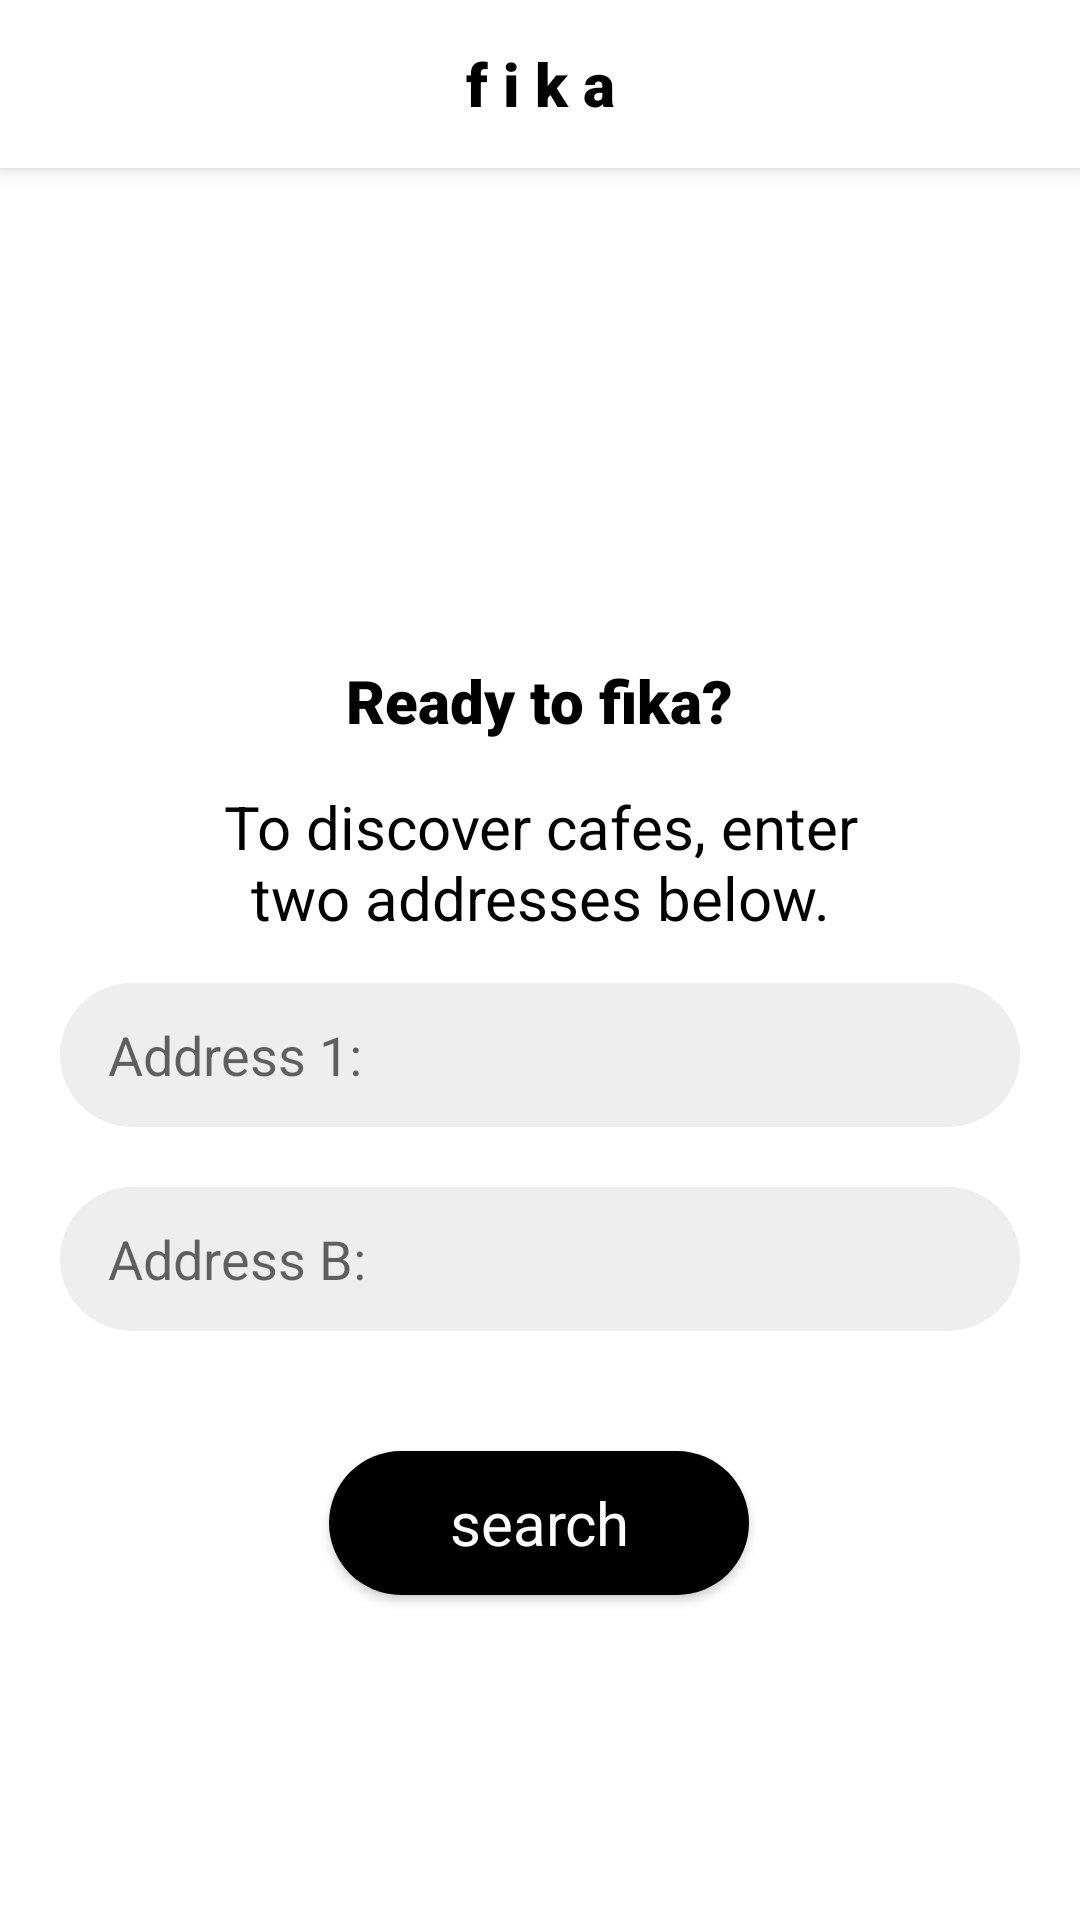

Here is an Android app screen rendered from its layout file. Give the layout XML and the strings, colors and styles it references.
<!-- AndroidManifest.xml: application theme Theme.FikaBuild -->
<!-- res/layout/activity_start_new_fika.xml -->
<?xml version="1.0" encoding="utf-8"?>
<androidx.constraintlayout.widget.ConstraintLayout xmlns:android="http://schemas.android.com/apk/res/android"
    xmlns:app="http://schemas.android.com/apk/res-auto"
    xmlns:tools="http://schemas.android.com/tools"
    android:layout_width="match_parent"
    android:layout_height="match_parent"
    tools:context=".NewFika">

    <androidx.appcompat.widget.Toolbar
        android:id="@+id/customActionBar"
        android:layout_width="match_parent"
        android:layout_height="?attr/actionBarSize"
        android:background="@color/white"
        android:elevation="4dp"
        app:layout_constraintTop_toTopOf="parent"
        app:title="">


        <TextView
            android:layout_width="wrap_content"
            android:layout_height="wrap_content"
            android:layout_gravity="center"
            android:fontFamily="sans-serif-black"
            android:text="f i k a"
            android:textColor="@color/black"
            android:textSize="20sp"
            app:layout_constraintBottom_toBottomOf="parent"
            app:layout_constraintEnd_toEndOf="parent"
            app:layout_constraintStart_toStartOf="parent"
            app:layout_constraintTop_toTopOf="parent" />

    </androidx.appcompat.widget.Toolbar>


    <Button
        android:id="@+id/searchButton"
        android:layout_width="140dp"
        android:layout_height="48dp"
        android:layout_marginTop="40dp"
        android:layout_marginBottom="180dp"
        android:background="@drawable/round_button"
        android:backgroundTint="#000000"
        android:fontFamily="sans-serif"
        android:text="search"
        android:textAllCaps="false"
        android:textColor="#FFFFFF"
        android:textSize="20sp"
        app:layout_constraintTop_toBottomOf="@+id/editTextLocationB"
        app:layout_constraintEnd_toEndOf="parent"
        app:layout_constraintHorizontal_bias="0.498"
        app:layout_constraintStart_toStartOf="parent"
        app:layout_constraintVertical_bias="0.982" />

    <EditText
        android:id="@+id/editTextLocationB"
        android:layout_width="320dp"
        android:layout_height="48dp"
        android:layout_marginTop="20dp"
        android:background="@drawable/round_corner_text_input"
        android:ems="10"
        android:hint="Address B:"
        android:inputType="text"
        android:paddingLeft="16dp"
        android:text=""
        app:layout_constraintTop_toBottomOf="@+id/editTextLocationA"
        app:layout_constraintEnd_toEndOf="parent"
        app:layout_constraintHorizontal_bias="0.5"
        app:layout_constraintStart_toStartOf="parent" />

    <EditText
        android:id="@+id/editTextLocationA"
        android:layout_width="320dp"
        android:layout_height="48dp"
        android:layout_marginTop="15sp"
        android:background="@drawable/round_corner_text_input"
        android:hint="Address 1:"
        android:inputType="text"
        android:paddingLeft="16dp"
        android:text=""
        app:layout_constraintBottom_toTopOf="@+id/editTextLocationB"
        app:layout_constraintTop_toBottomOf="@+id/textViewSignup"
        app:layout_constraintEnd_toEndOf="parent"
        app:layout_constraintHorizontal_bias="0.5"
        app:layout_constraintStart_toStartOf="parent" />

    <TextView
        android:id="@+id/textViewLetsFika"
        android:layout_width="wrap_content"
        android:layout_height="wrap_content"
        android:layout_marginTop="220dp"
        android:fontFamily="sans-serif-black"
        android:text="Ready to fika?"
        android:textColor="@color/black"
        android:textSize="20sp"
        app:layout_constraintEnd_toEndOf="parent"
        app:layout_constraintHorizontal_bias="0.5"
        app:layout_constraintStart_toStartOf="parent"
        app:layout_constraintTop_toTopOf="parent" />

    <TextView
        android:id="@+id/textViewSignup"
        android:layout_width="wrap_content"
        android:layout_height="wrap_content"
        android:layout_marginTop="15dp"
        android:paddingStart="60dp"
        android:paddingEnd="60dp"
        android:text="To discover cafes, enter two addresses below."
        android:textAlignment="center"
        android:textColor="#000000"
        android:textSize="20sp"
        app:layout_constraintBottom_toTopOf="@+id/editTextLocationA"
        app:layout_constraintEnd_toEndOf="parent"
        app:layout_constraintHorizontal_bias="0.0"
        app:layout_constraintStart_toStartOf="parent"
        app:layout_constraintTop_toBottomOf="@+id/textViewLetsFika"
        app:layout_constraintVertical_bias="0.128" />


</androidx.constraintlayout.widget.ConstraintLayout>
<!-- resources referenced by this layout -->
<resources>
  <!-- drawable round_button (drawable) -->
  <?xml version="1.0" encoding="utf-8"?>
  <shape xmlns:android="http://schemas.android.com/apk/res/android"
      android:shape="rectangle">
      <corners android:radius="30dp" /> 
      <solid android:color="#FFFFFF" /> 
  </shape>
  <!-- drawable round_corner_text_input (drawable) -->
  <?xml version="1.0" encoding="utf-8"?>
  <shape xmlns:android="http://schemas.android.com/apk/res/android">
      <solid android:color="#EEEEEE" />
      <corners android:radius="30dp" />
  </shape>
  <style name="Theme.FikaBuild" parent="Theme.MaterialComponents.DayNight.NoActionBar">
          
          <item name="colorPrimary">@color/black</item>
          <item name="colorOnPrimary">@color/white</item>
          
          <item name="colorSecondary">@color/white</item>
          <item name="colorOnSecondary">@color/black</item>
      </style>
  <!-- not gathered from this repository: default colours our renderer supplied (Android Studio template values) -->
  <color name="black">#FF000000</color>
  <color name="white">#FFFFFFFF</color>
</resources>
